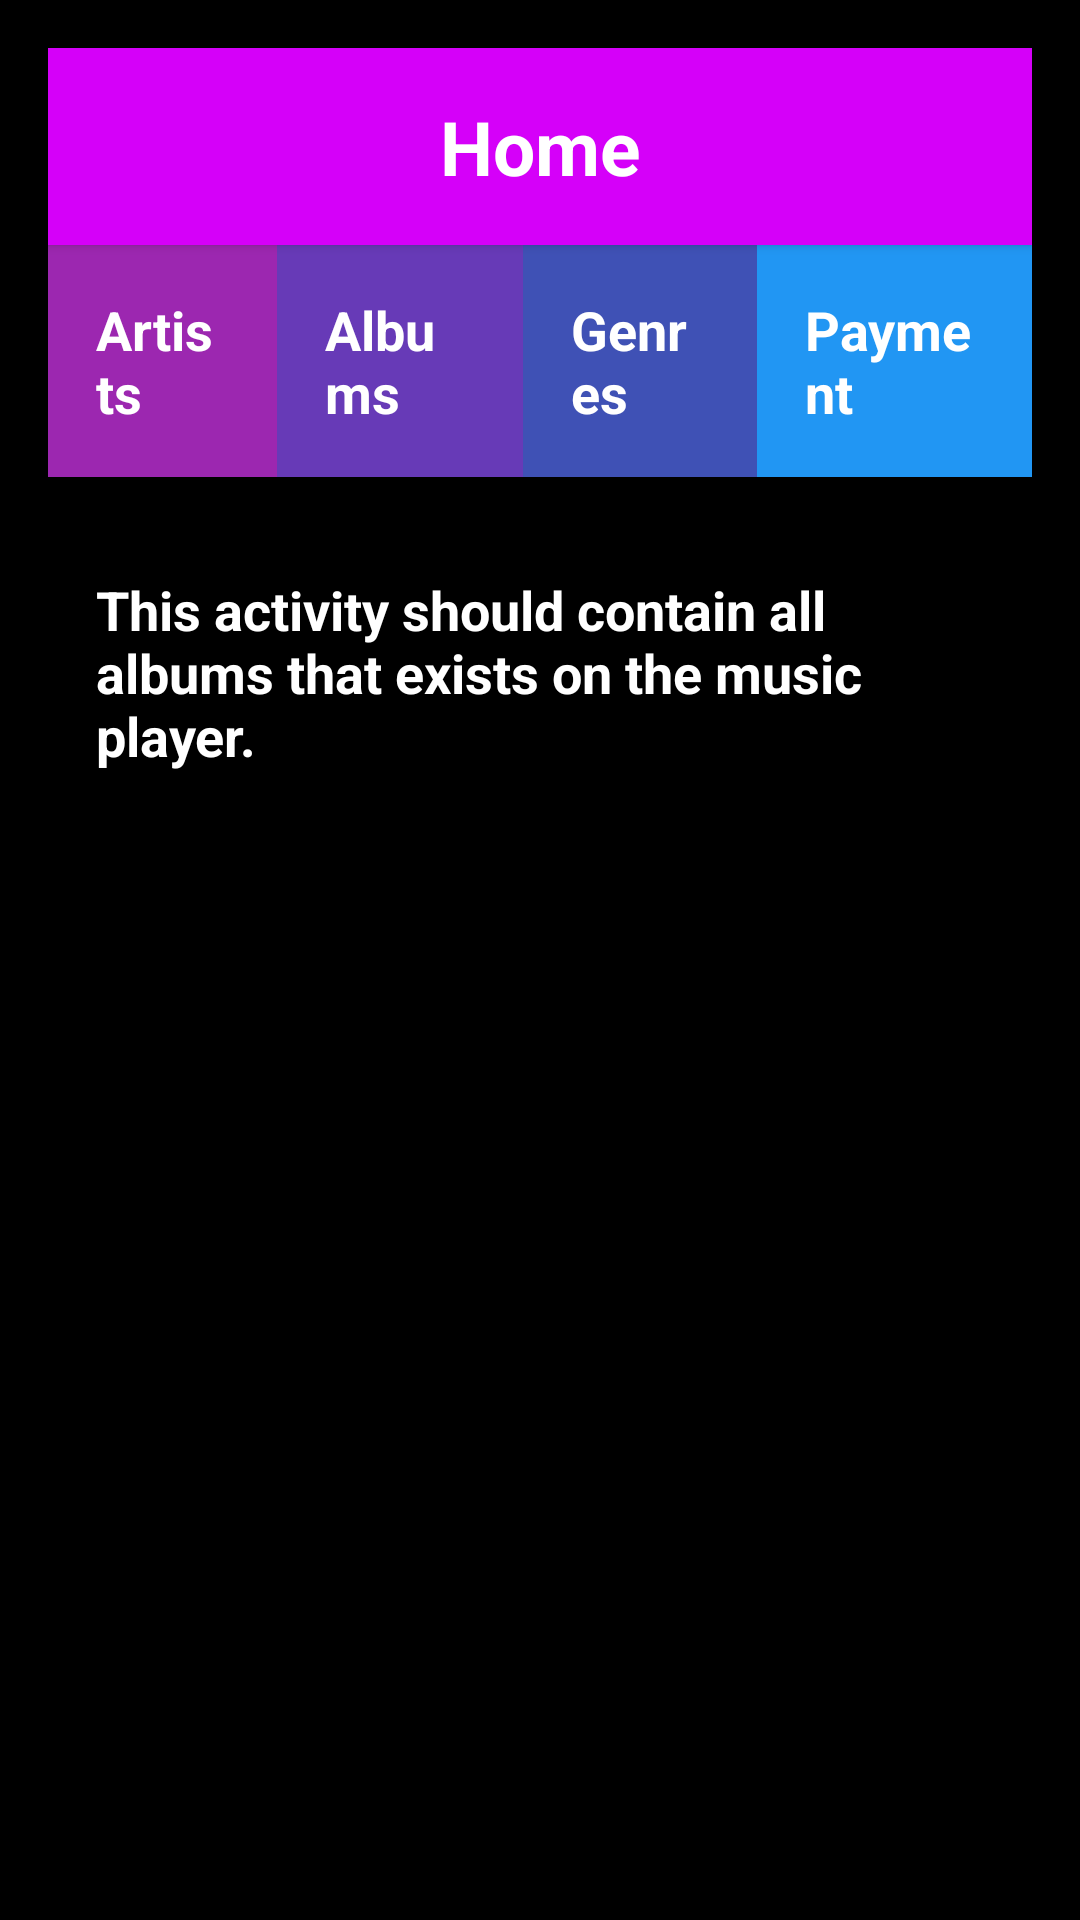

The Android layout XML behind this screen, and the referenced resources:
<!-- AndroidManifest.xml: application theme AppTheme -->
<!-- res/layout/activity_album.xml -->
<?xml version="1.0" encoding="utf-8"?>
<LinearLayout xmlns:android="http://schemas.android.com/apk/res/android"
    xmlns:tools="http://schemas.android.com/tools"
    android:layout_width="match_parent"
    android:layout_height="match_parent"
    android:paddingBottom="@dimen/activity_vertical_margin"
    android:paddingLeft="@dimen/activity_horizontal_margin"
    android:paddingRight="@dimen/activity_horizontal_margin"
    android:paddingTop="@dimen/activity_vertical_margin"
    tools:context="com.example.android.musicminiapp.AlbumActivity"
    android:orientation="vertical"
    android:background="#000000">
    <Button
        android:layout_width="match_parent"
        android:layout_height="wrap_content"
        android:id="@+id/home"
        style="@style/CategoryStyle"
        android:background="@color/category_home"
        android:text="@string/home"
        android:gravity="center"
        android:textSize="25sp"></Button>
    <LinearLayout  android:layout_width="match_parent"
        android:layout_height="wrap_content"
        android:orientation="horizontal"
        android:weightSum="1"
        android:background="#000000">


        <Button
            android:layout_width="wrap_content"
            android:layout_height="match_parent"
            android:id="@+id/artist"
            style="@style/CategoryStyle"
            android:background="@color/category_artist"
            android:text="@string/artist"
            android:layout_weight="0.25"/>

        <Button
            android:layout_width="wrap_content"
            android:layout_height="match_parent"
            android:id="@+id/album"
            style="@style/CategoryStyle"
            android:background="@color/category_album"
            android:text="@string/album"
            android:layout_weight="0.25"/>

        <Button
            android:layout_width="wrap_content"
            android:layout_height="match_parent"
            android:id="@+id/genre"
            style="@style/CategoryStyle"
            android:background="@color/category_genre"
            android:text="@string/genre"
            android:layout_weight="0.25"/>

        <Button
            android:layout_width="wrap_content"
            android:layout_height="match_parent"
            android:id="@+id/payment_method"
            style="@style/CategoryStyle"
            android:background="@color/category_payment"
            android:text="Payment"
            android:layout_weight="0.25"/>
    </LinearLayout>
    <TextView
        android:layout_width="match_parent"
        android:layout_height="wrap_content"
        android:layout_marginTop="@dimen/activity_vertical_margin"
        android:text="@string/album_info"
        style="@style/CategoryStyle"/>
</LinearLayout>
<!-- resources referenced by this layout -->
<resources>
  <color name="category_album">#673AB7</color>
  <color name="category_artist">#9C27B0</color>
  <color name="category_genre">#3F51B5</color>
  <color name="category_home">#D500F9</color>
  <color name="category_payment">#2196F3</color>
  <dimen name="activity_horizontal_margin">16dp</dimen>
  <dimen name="activity_vertical_margin">16dp</dimen>
  <string name="album">Albums</string>
  <string name="album_info">This activity should contain all albums that exists on the music player.</string>
  <string name="artist">Artists</string>
  <string name="genre">Genres</string>
  <string name="home">Home</string>
  <style name="CategoryStyle">
          <item name="android:layout_width">match_parent</item>
          <item name="android:layout_height">@dimen/list_item_height</item>
          <item name="android:gravity">center_vertical</item>
          <item name="android:padding">16dp</item>
          <item name="android:textColor">@android:color/white</item>
          <item name="android:textStyle">bold</item>
          <item name="android:textAppearance">?android:textAppearanceMedium</item>
      </style>
  <style name="AppTheme" parent="Theme.AppCompat.Light.DarkActionBar">
          
          <item name="colorPrimary">@color/colorPrimary</item>
          <item name="colorPrimaryDark">@color/colorPrimaryDark</item>
          <item name="colorAccent">@color/colorAccent</item>
      </style>
  <dimen name="list_item_height">88dp</dimen>
  <color name="colorPrimary">#AA00FF</color>
  <color name="colorPrimaryDark">#4A148C</color>
  <color name="colorAccent">#AA00FF</color>
</resources>
